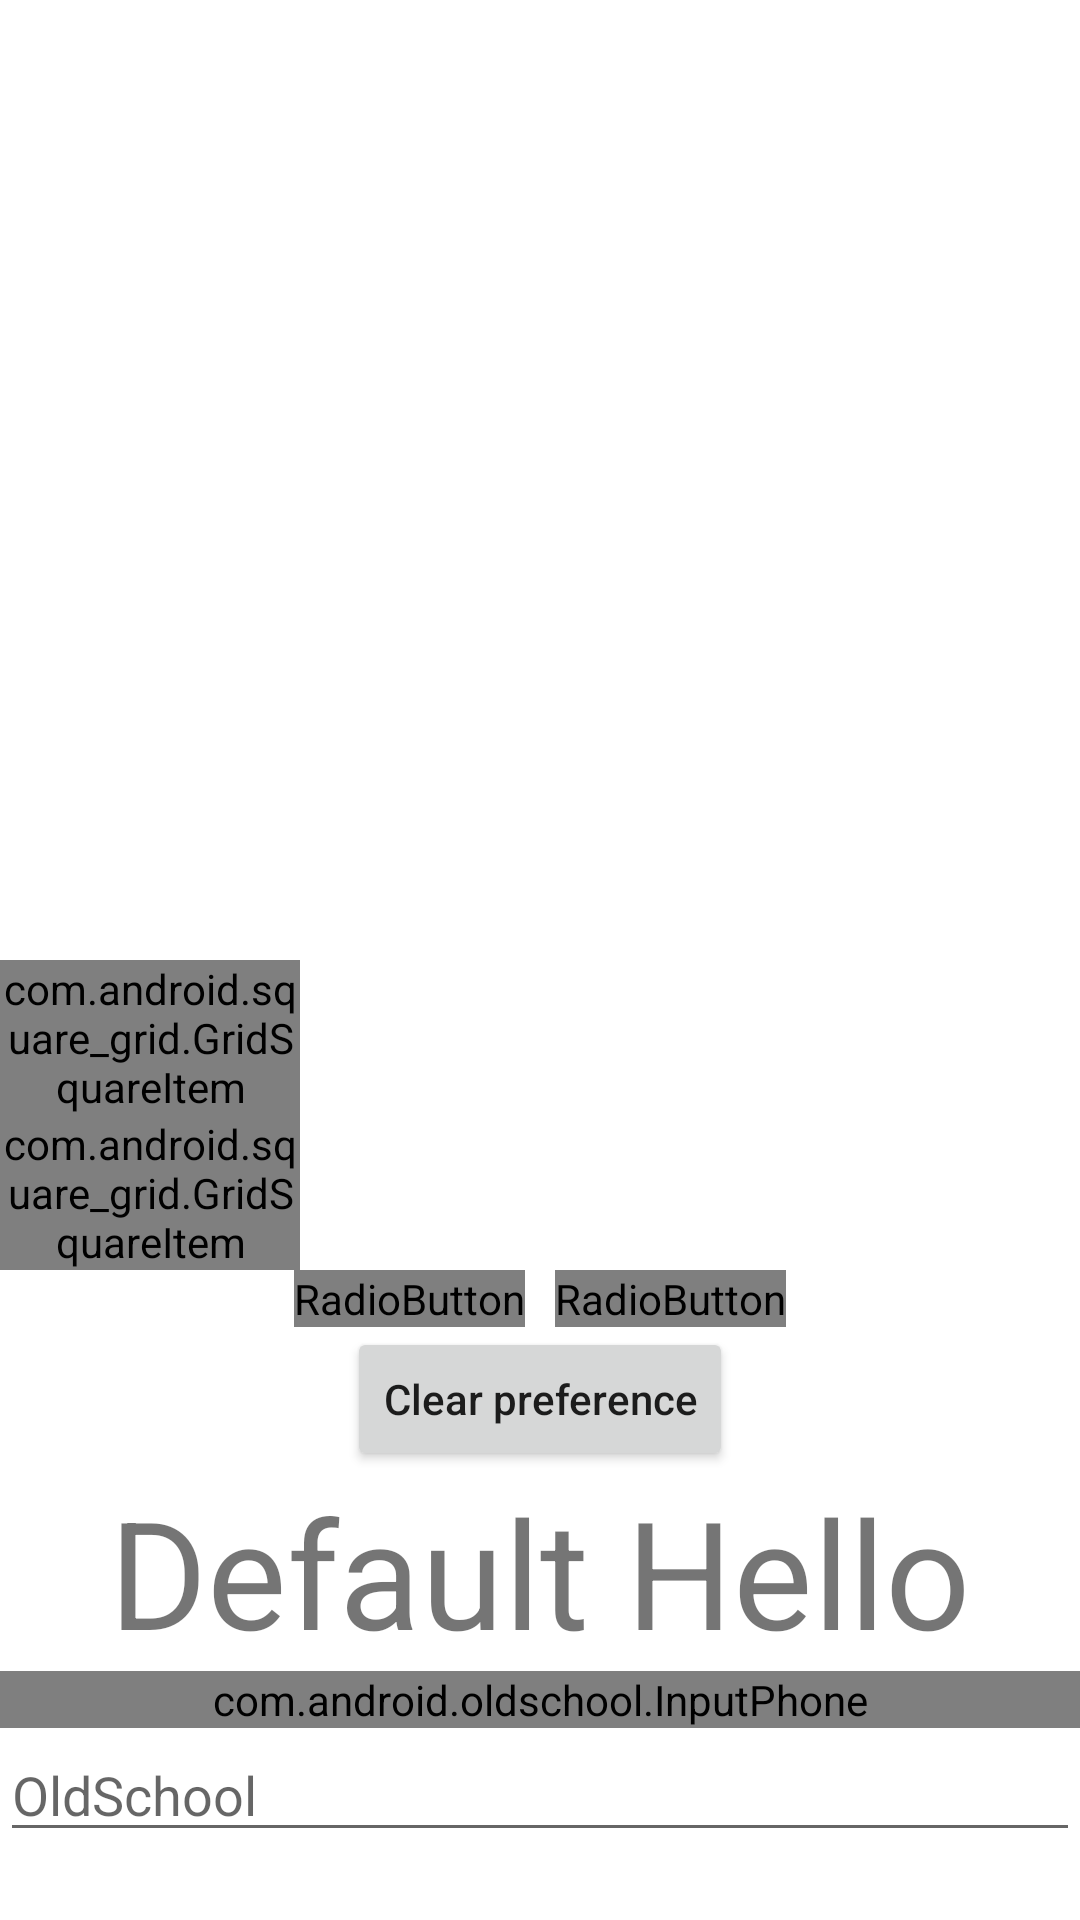

The Android layout XML behind this screen, and the referenced resources:
<!-- AndroidManifest.xml: application theme AppTheme -->
<!-- res/layout/activity_main.xml -->
<?xml version="1.0" encoding="utf-8"?>
<ScrollView xmlns:android="http://schemas.android.com/apk/res/android"
    xmlns:app="http://schemas.android.com/apk/res-auto"
    xmlns:tools="http://schemas.android.com/tools"
    android:layout_width="match_parent"
    android:layout_height="match_parent"
    android:orientation="vertical"
    tools:context=".MainActivity">

    <LinearLayout
        android:orientation="vertical"
        android:layout_width="match_parent"
        android:layout_height="match_parent">

        <LinearLayout
            android:id="@+id/ly1"
            android:layout_margin="10dp"
            android:layout_width="match_parent"
            android:orientation="horizontal"
            android:gravity="center_horizontal"
            android:layout_height="wrap_content">
























        </LinearLayout>


        <androidx.recyclerview.widget.RecyclerView
            android:layout_width="match_parent"
            android:id="@+id/recycler_view"
            android:layout_height="300dp"/>
        <androidx.recyclerview.widget.RecyclerView
            android:layout_width="match_parent"
            android:id="@+id/recycler_view1"
            android:visibility="gone"
            android:layout_height="300dp"/>


        <EditText
            android:visibility="gone"
            android:id="@+id/inputPhone"
            android:layout_width="match_parent"
            android:hint="@string/app_name"
            android:layout_height="wrap_content"/>





































        <com.android.square_grid.GridSquareItem
            android:layout_width="100dp"
            android:background="@color/colorPrimaryDark"
            android:layout_height="wrap_content"
            android:gravity="center">
            <TextView
                android:layout_width="wrap_content"
                android:layout_height="wrap_content"
                android:text="Category Name"
                android:textStyle="bold"
                android:textColor="@color/colorPrimary"
                android:id="@+id/tvCategoryName" />
        </com.android.square_grid.GridSquareItem>
        <com.android.square_grid.GridSquareItem
            android:layout_width="100dp"
            android:background="@color/colorAccent"
            android:layout_height="wrap_content"
            android:gravity="center">
            <TextView
                android:layout_width="wrap_content"
                android:layout_height="wrap_content"
                android:text="Category Name"
                android:textStyle="bold"
                android:textColor="@color/colorPrimary" />
        </com.android.square_grid.GridSquareItem>

        <RadioGroup
            android:id="@+id/rg"
            android:layout_gravity="center_horizontal"
            android:orientation="horizontal"
            android:layout_width="wrap_content"
            android:layout_height="wrap_content">

            <RadioButton
                android:checked="true"
                android:id="@+id/radio"
                android:button="@drawable/rb_bg"
                android:layout_width="wrap_content"
                android:layout_height="wrap_content"
                android:text="  CarouselLayoutManager"/>
            <RadioButton
                android:layout_marginLeft="10dp"
                android:layout_width="wrap_content"
                android:layout_height="wrap_content"
                android:id="@+id/radio1"
                android:button="@drawable/rb_bg"
                android:text="  LinearLayoutManager" />
        </RadioGroup>

        <Button
            android:visibility="gone"
            android:layout_width="wrap_content"
            android:text="Change language"
            android:textAllCaps="false"
            android:layout_height="wrap_content"/>

            <Button
                android:layout_gravity="center"
                android:id="@+id/btnShow"
                android:layout_width="wrap_content"
                android:text="@string/change_language"
                android:visibility="gone"
                android:textAllCaps="false"
                android:layout_height="wrap_content"/>

            <Button
                android:layout_gravity="center"
                android:id="@+id/btnGo"
                android:layout_width="wrap_content"
                android:text="Clear preference"
                android:textAllCaps="false"
                android:visibility="visible"
                android:layout_height="wrap_content"/>

        <TextView
            android:id="@+id/text1"
            android:layout_width="match_parent"
            android:text="@string/hello"
            android:textSize="50sp"
            android:gravity="center"
            android:layout_height="wrap_content"/>


        <com.android.oldschool.InputPhone
            android:id="@+id/inputPhoneFormat"
            android:layout_width="match_parent"
            android:hint="input phone number"
            android:inputType="phone"
            android:layout_height="wrap_content"/>
        <EditText
            android:id="@+id/edit_phone"
            android:layout_width="match_parent"
            android:hint="@string/app_name"
            android:layout_height="wrap_content"/>



    </LinearLayout>


</ScrollView>
<!-- resources referenced by this layout -->
<resources>
  <color name="colorAccent">#D81B60</color>
  <color name="colorPrimary">#008577</color>
  <color name="colorPrimaryDark">#00574B</color>
  <!-- drawable rb_bg (drawable) -->
  <?xml version="1.0" encoding="utf-8"?>
  <selector xmlns:android="http://schemas.android.com/apk/res/android">
  
      <item android:state_checked="true" android:drawable="@drawable/pop_radio_on_btn"/>
      <item android:state_checked="false" android:drawable="@drawable/pop_radio_off_btn"/>
  </selector>
  <string name="app_name">OldSchool</string>
  <string name="change_language">Default Change language</string>
  <string name="hello">Default Hello</string>
  <style name="AppTheme" parent="Theme.MaterialComponents.Light.NoActionBar">
          
          <item name="colorPrimary">@color/colorPrimary</item>
          <item name="colorPrimaryDark">@color/colorPrimaryDark</item>
          <item name="colorAccent">@color/colorAccent</item>
          <item name="android:windowEnterAnimation">@anim/slide_in_bottom</item>
          <item name="android:windowExitAnimation">@anim/slide_out_bottom</item>
      </style>
</resources>
